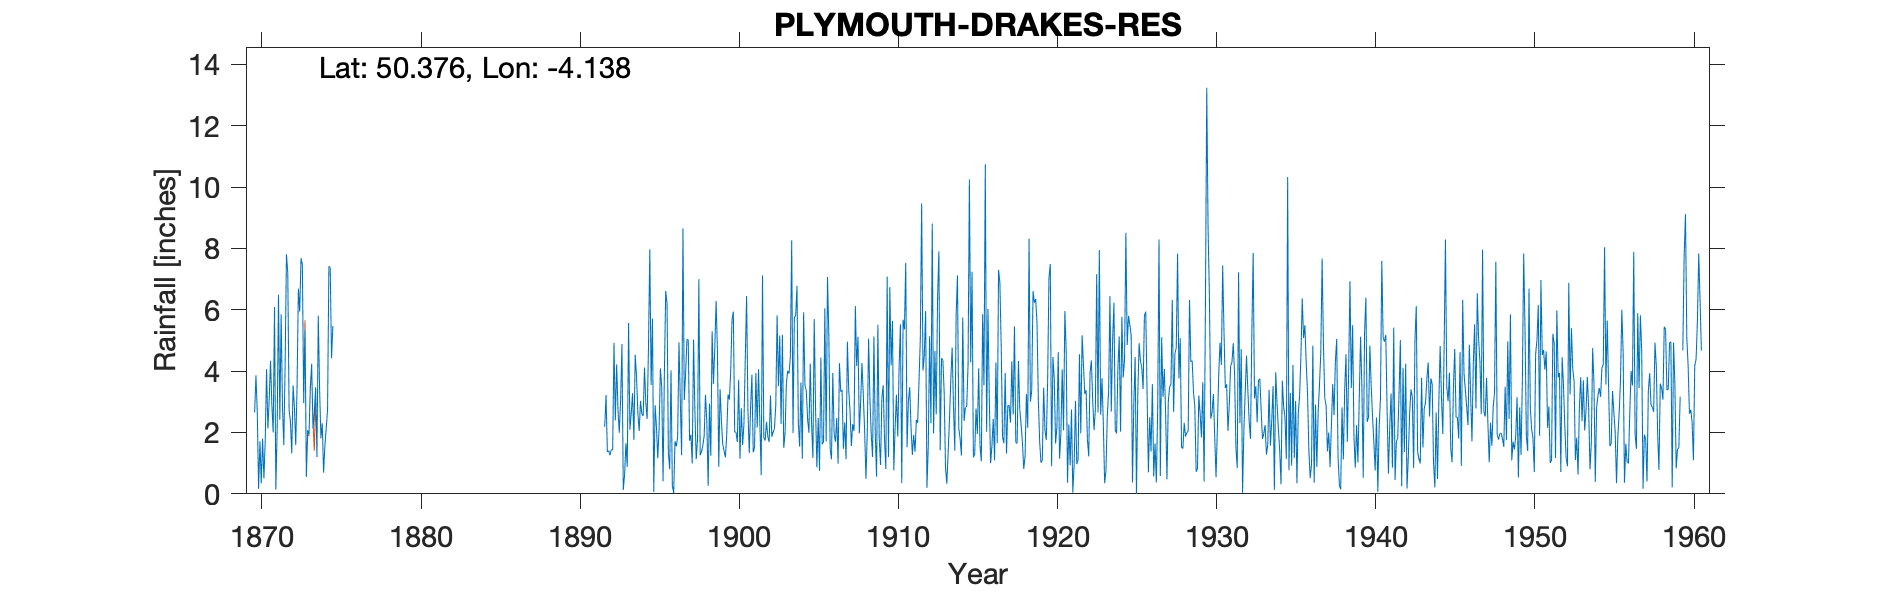

The file beside this chart, header and first rows:
PLYMOUTH DRAKES RESERVOIR, , , , , , , , , , , , , , , , , , , , , , , 
Grid ref, SX481551, Long, -4.138, Lat, 50.38, Elevation, 140, ft, , , , , , , , , , , , , , , 
Station no, 1636, , , , , , , , , , , , , , , , , , , , , , 
, 1870, 1871, 1872, 1873, 1874, 1875, 1876, 1877, 1878, 1879, 1880, 1881, 1882, 1883, 1884, 1885, 1886, 1887, 1888, 1889, 1890, 1891, 1892
January, 2.65, 4.34, 7.81, 7.46, 5.81, , , , , , , , , , , , , , , , , , 2.18
February, 3.86, 2.9, 7.2, 2.96, 3.4, , , , , , , , , , , , , , , , , , 3.22
March, 2.67, 2, 2.73, 5.37, 1.81, , , , , , , , , , , , , , , , , , 1.37
April, 0.16, 6.09, 2.36, 0.55, 2.3, , , , , , , , , , , , , , , , , , 1.4
May, 1.71, 0.14, 1.32, 2.08, 0.69, , , , , , , , , , , , , , , , , , 1.26
June, 0.34, 2.13, 3.53, 1.94, 1.57, , , , , , , , , , , , , , , , , , 1.44
July, 1.8, 6.49, 2.82, 3.4, 2.15, , , , , , , , , , , , , , , , , , 1.43
August, 0.5, 2.42, 1.59, 4.24, 2.74, , , , , , , , , , , , , , , , , , 4.92
September, 1.74, 5.85, 3.49, 2.12, 7.42, , , , , , , , , , , , , , , , , , 2.39
October, 4.06, 2.85, 6.69, 2.63, 7.37, , , , , , , , , , , , , , , , , , 4.22
November, 2.13, 1.59, 5.94, 3.48, 4.42, , , , , , , , , , , , , , , , , , 2.75
December, 3.08, 4.19, 7.68, 1.2, 5.47, , , , , , , , , , , , , , , , , , 1.99
Total, 24.7, 40.99, 53.16, 37.43, 45.15, , , , , , , , , , , , , , , , 36.99, , 28.57
1959 Total removed as incomplete year, , , , , , , , , , , , , , , , , , , , , , , 
